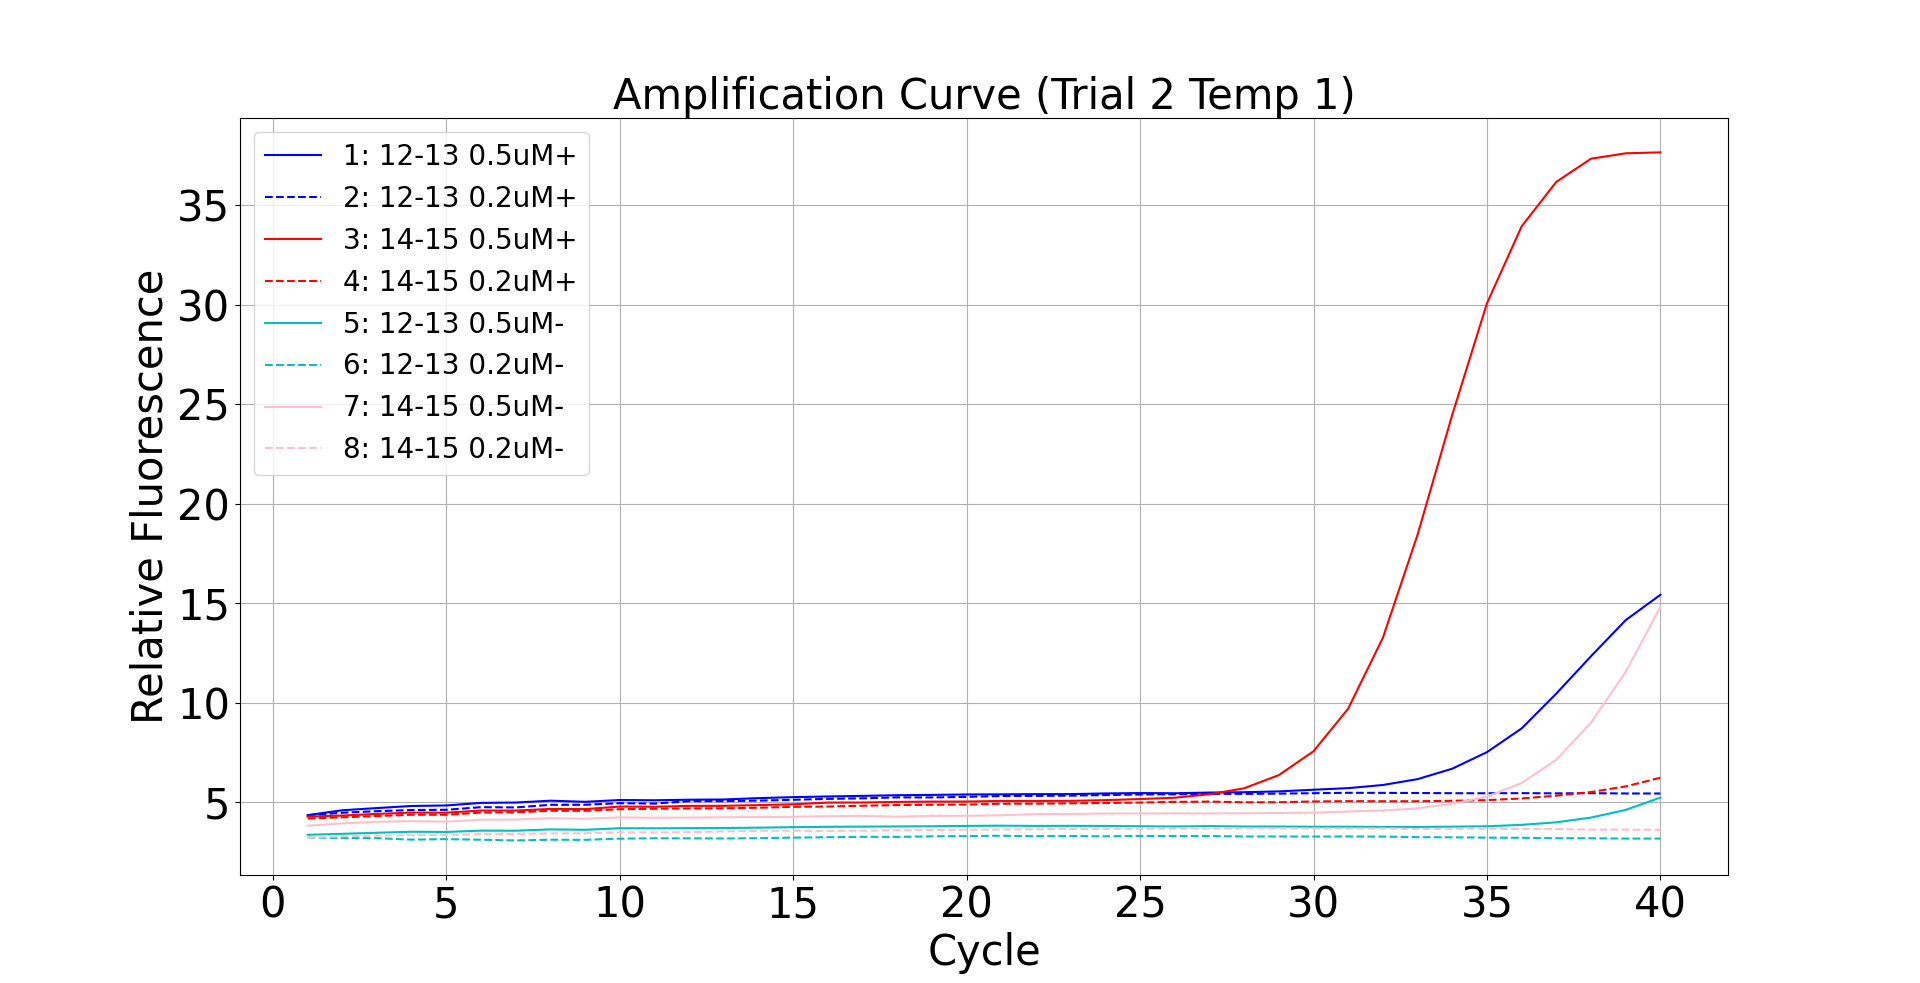

Source data for this figure (header and first rows):
Text, 1: 12-13 0.5uM+, 2: 12-13 0.2uM+, 3: 14-15 0.5uM+, 4: 14-15 0.2uM+, 5: 12-13 0.5uM-, 6: 12-13 0.2uM-, 7: 14-15 0.5uM-, 8: 14-15 0.2uM-
1, 4.34, 4.337, 4.268, 4.17, 3.352, 3.223, 3.812, 3.224
2, 4.585, 4.46, 4.318, 4.231, 3.401, 3.189, 3.922, 3.276
3, 4.695, 4.54, 4.402, 4.295, 3.455, 3.182, 4.005, 3.314
4, 4.8, 4.596, 4.469, 4.36, 3.505, 3.11, 4.038, 3.331
5, 4.826, 4.608, 4.463, 4.36, 3.494, 3.134, 4.013, 3.351
6, 4.956, 4.741, 4.572, 4.469, 3.561, 3.104, 4.109, 3.383
7, 4.973, 4.727, 4.569, 4.48, 3.557, 3.067, 4.112, 3.395
8, 5.066, 4.858, 4.652, 4.562, 3.624, 3.105, 4.189, 3.424
9, 5.01, 4.862, 4.643, 4.558, 3.603, 3.098, 4.155, 3.433
10, 5.1, 4.941, 4.771, 4.639, 3.682, 3.157, 4.228, 3.478
11, 5.087, 4.92, 4.761, 4.66, 3.677, 3.177, 4.21, 3.473
12, 5.115, 5.042, 4.805, 4.677, 3.687, 3.172, 4.218, 3.485
13, 5.127, 5.043, 4.808, 4.685, 3.693, 3.166, 4.233, 3.522
14, 5.196, 5.071, 4.845, 4.712, 3.711, 3.183, 4.248, 3.552
15, 5.245, 5.112, 4.884, 4.758, 3.734, 3.209, 4.256, 3.558
16, 5.278, 5.158, 4.971, 4.771, 3.754, 3.23, 4.288, 3.546
17, 5.309, 5.185, 4.974, 4.813, 3.763, 3.25, 4.303, 3.557
18, 5.342, 5.232, 5.006, 4.846, 3.772, 3.247, 4.263, 3.583
19, 5.357, 5.229, 5.02, 4.86, 3.781, 3.275, 4.3, 3.59
20, 5.379, 5.258, 5.023, 4.871, 3.798, 3.287, 4.308, 3.609
21, 5.385, 5.299, 5.054, 4.913, 3.81, 3.305, 4.334, 3.618
22, 5.396, 5.309, 5.055, 4.916, 3.798, 3.281, 4.392, 3.635
23, 5.397, 5.321, 5.06, 4.933, 3.803, 3.29, 4.398, 3.642
24, 5.431, 5.35, 5.093, 4.95, 3.796, 3.275, 4.421, 3.644
25, 5.449, 5.376, 5.15, 4.971, 3.783, 3.293, 4.425, 3.656
26, 5.44, 5.386, 5.216, 5.005, 3.769, 3.29, 4.431, 3.659
27, 5.475, 5.409, 5.389, 5.022, 3.79, 3.29, 4.427, 3.664
28, 5.492, 5.409, 5.69, 4.987, 3.767, 3.265, 4.434, 3.671
29, 5.534, 5.422, 6.352, 4.988, 3.766, 3.267, 4.45, 3.671
30, 5.617, 5.443, 7.55, 5.028, 3.755, 3.264, 4.463, 3.671
31, 5.698, 5.463, 9.694, 5.043, 3.758, 3.267, 4.521, 3.662
32, 5.855, 5.46, 13.25, 5.039, 3.749, 3.261, 4.573, 3.671
33, 6.149, 5.452, 18.43, 5.039, 3.748, 3.233, 4.68, 3.642
34, 6.674, 5.443, 24.46, 5.061, 3.761, 3.226, 4.915, 3.651
35, 7.506, 5.44, 30.06, 5.093, 3.78, 3.209, 5.269, 3.655
36, 8.698, 5.446, 33.93, 5.179, 3.851, 3.201, 5.954, 3.65
37, 10.45, 5.435, 36.17, 5.319, 3.98, 3.18, 7.12, 3.639
38, 12.33, 5.443, 37.34, 5.501, 4.216, 3.177, 8.992, 3.613
39, 14.14, 5.429, 37.61, 5.783, 4.602, 3.162, 11.54, 3.613
40, 15.41, 5.428, 37.65, 6.218, 5.222, 3.162, 14.81, 3.598
